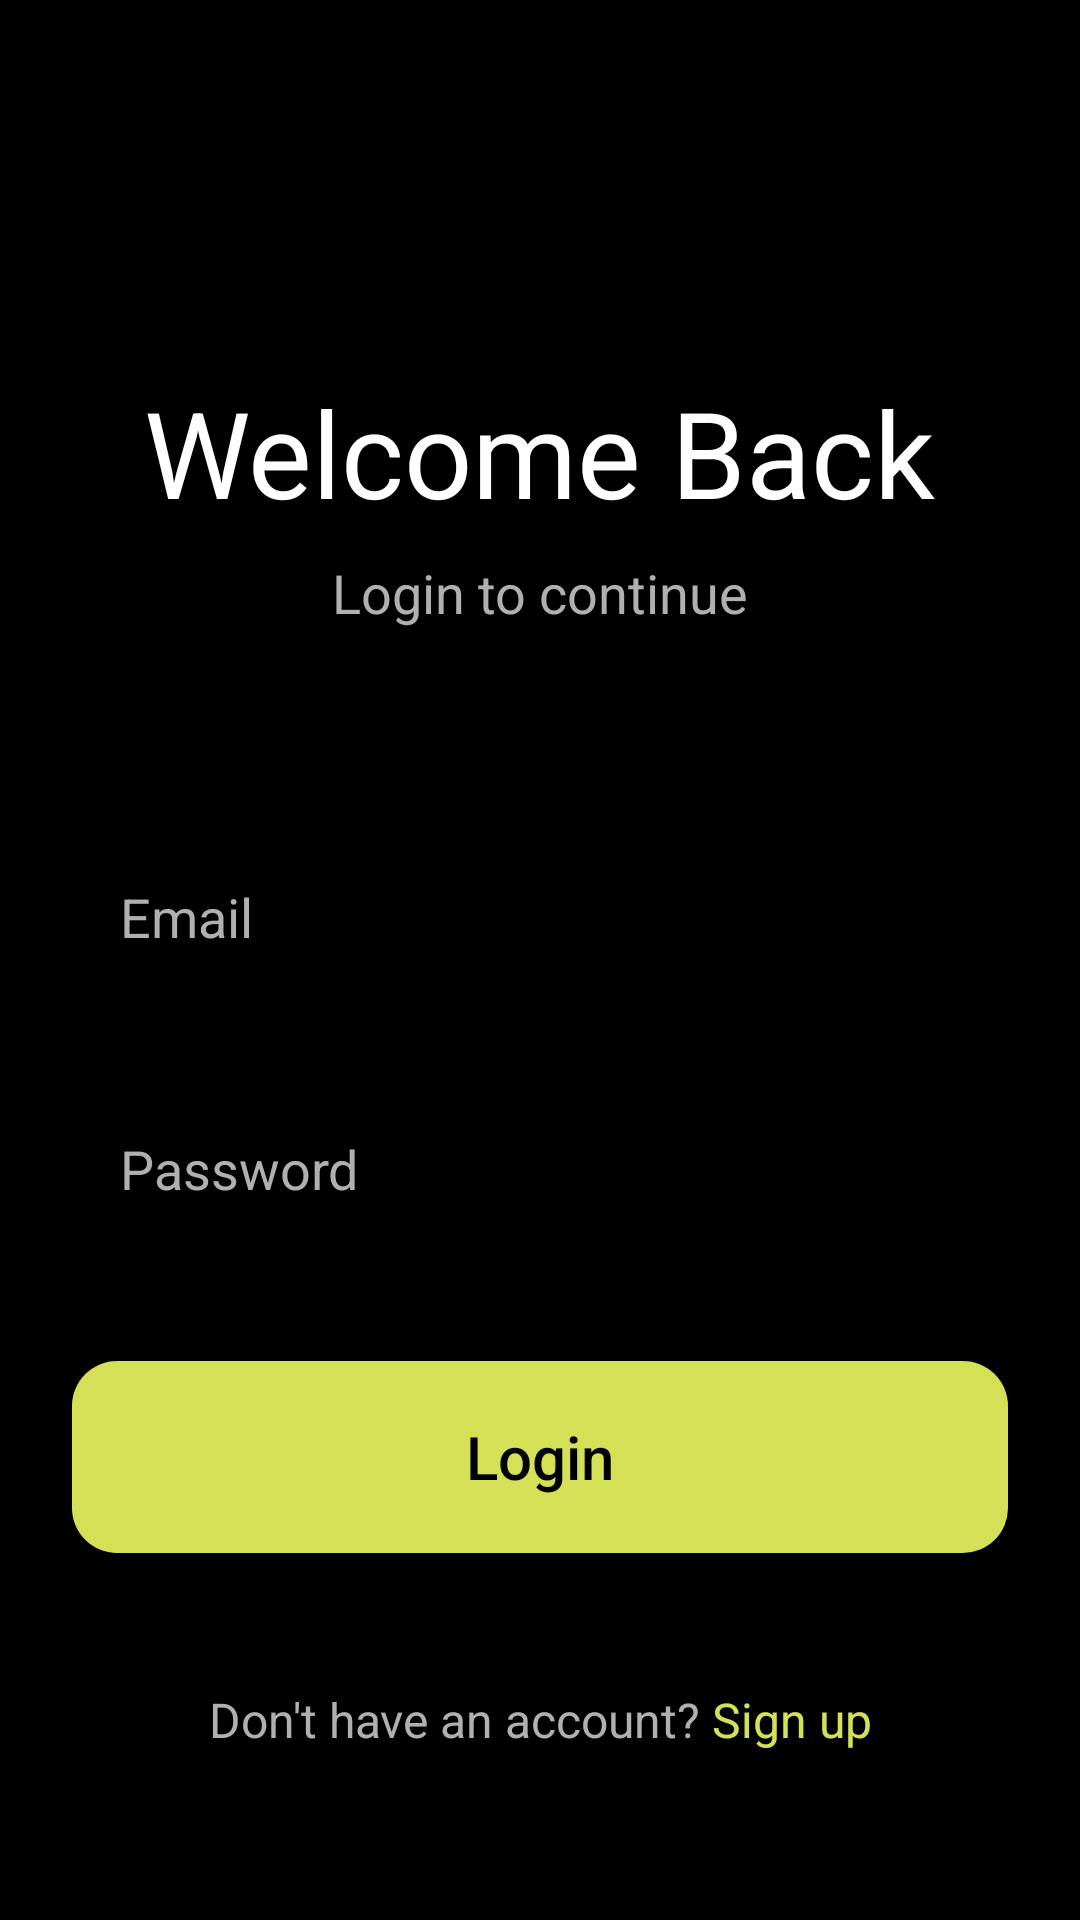

Produce the Android XML layout that renders to this screen, including the resource entries it uses.
<!-- AndroidManifest.xml: application theme Theme.FlexRise -->
<!-- res/layout/fragment_login.xml -->
<?xml version="1.0" encoding="utf-8"?>
<androidx.constraintlayout.widget.ConstraintLayout
    xmlns:android="http://schemas.android.com/apk/res/android"
    xmlns:app="http://schemas.android.com/apk/res-auto"
    xmlns:tools="http://schemas.android.com/tools"
    android:layout_width="match_parent"
    android:layout_height="match_parent"
    android:background="@color/black"
    android:padding="24dp">
    <TextView
        android:id="@+id/tv_login_title"
        android:layout_width="wrap_content"
        android:layout_height="wrap_content"
        android:layout_marginTop="100dp"
        android:text="@string/welcome_back"
        android:textColor="@color/white"
        android:textSize="40sp"
        android:textStyle="normal"
        app:layout_constraintEnd_toEndOf="parent"
        app:layout_constraintStart_toStartOf="parent"
        app:layout_constraintTop_toTopOf="parent" />

    <TextView
        android:id="@+id/tv_login_subtitle"
        android:layout_width="wrap_content"
        android:layout_height="wrap_content"
        android:layout_marginTop="8dp"
        android:text="@string/login_subtitle"
        android:textColor="@color/text_secondary"
        android:textSize="18sp"
        app:layout_constraintEnd_toEndOf="parent"
        app:layout_constraintStart_toStartOf="parent"
        app:layout_constraintTop_toBottomOf="@id/tv_login_title" />

    <LinearLayout
        android:id="@+id/ll_login_inputs"
        android:layout_width="match_parent"
        android:layout_height="wrap_content"
        android:layout_marginTop="64dp"
        android:orientation="vertical"
        app:layout_constraintTop_toBottomOf="@id/tv_login_subtitle">

        <EditText
            android:id="@+id/et_login_email"
            android:layout_width="match_parent"
            android:layout_height="64dp"
            android:background="@drawable/bg_edittext_selector"
            android:hint="@string/hint_email"
            android:importantForAutofill="no"
            android:inputType="textEmailAddress"
            android:paddingHorizontal="16dp"
            android:textColor="@color/white"
            android:textColorHint="@color/text_secondary" />

        <EditText
            android:id="@+id/et_login_password"
            android:layout_width="match_parent"
            android:layout_height="64dp"
            android:layout_marginTop="20dp"
            android:background="@drawable/bg_edittext_selector"
            android:hint="@string/hint_password"
            android:importantForAutofill="no"
            android:inputType="textPassword"
            android:paddingHorizontal="16dp"
            android:textColor="@color/white"
            android:textColorHint="@color/text_secondary" />

        <androidx.appcompat.widget.AppCompatButton
            android:id="@+id/btn_login"
            android:layout_width="match_parent"
            android:layout_height="64dp"
            android:layout_marginTop="32dp"
            android:background="@drawable/bg_button"
            android:text="@string/btn_login"
            android:textAllCaps="false"
            android:textColor="@color/black"
            android:textSize="20sp"
            android:textStyle="normal" />

    </LinearLayout>

    <TextView
        android:id="@+id/tv_dont_have_account"
        android:layout_width="wrap_content"
        android:layout_height="wrap_content"
        android:layout_marginBottom="32dp"
        android:text="@string/dont_have_account"
        android:textColor="@color/text_secondary"
        android:textSize="16sp"
        app:layout_constraintBottom_toBottomOf="parent"
        app:layout_constraintEnd_toEndOf="parent"
        app:layout_constraintStart_toStartOf="parent" />

</androidx.constraintlayout.widget.ConstraintLayout>
<!-- resources referenced by this layout -->
<resources>
  <color name="black">#FF000000</color>
  <color name="text_secondary">#B0B0B0</color>
  <color name="white">#FFFFFFFF</color>
  <!-- drawable bg_button (drawable) -->
  <?xml version="1.0" encoding="utf-8"?>
  <shape xmlns:android="http://schemas.android.com/apk/res/android">
      <solid android:color="@color/accent_lime" />
      <corners android:radius="15dp" />
  </shape>
  <string name="btn_login">Login</string>
  <string name="dont_have_account">Don\'t have an account? <font color="#D4E157">Sign up</font></string>
  <string name="hint_email">Email</string>
  <string name="hint_password">Password</string>
  <string name="login_subtitle">Login to continue</string>
  <string name="welcome_back">Welcome Back</string>
  <style name="Theme.FlexRise" parent="Base.Theme.FlexRise" />
  <color name="accent_lime">#D4E157</color>
  <style name="Base.Theme.FlexRise" parent="Theme.Material3.DayNight.NoActionBar">
          
      </style>
</resources>
